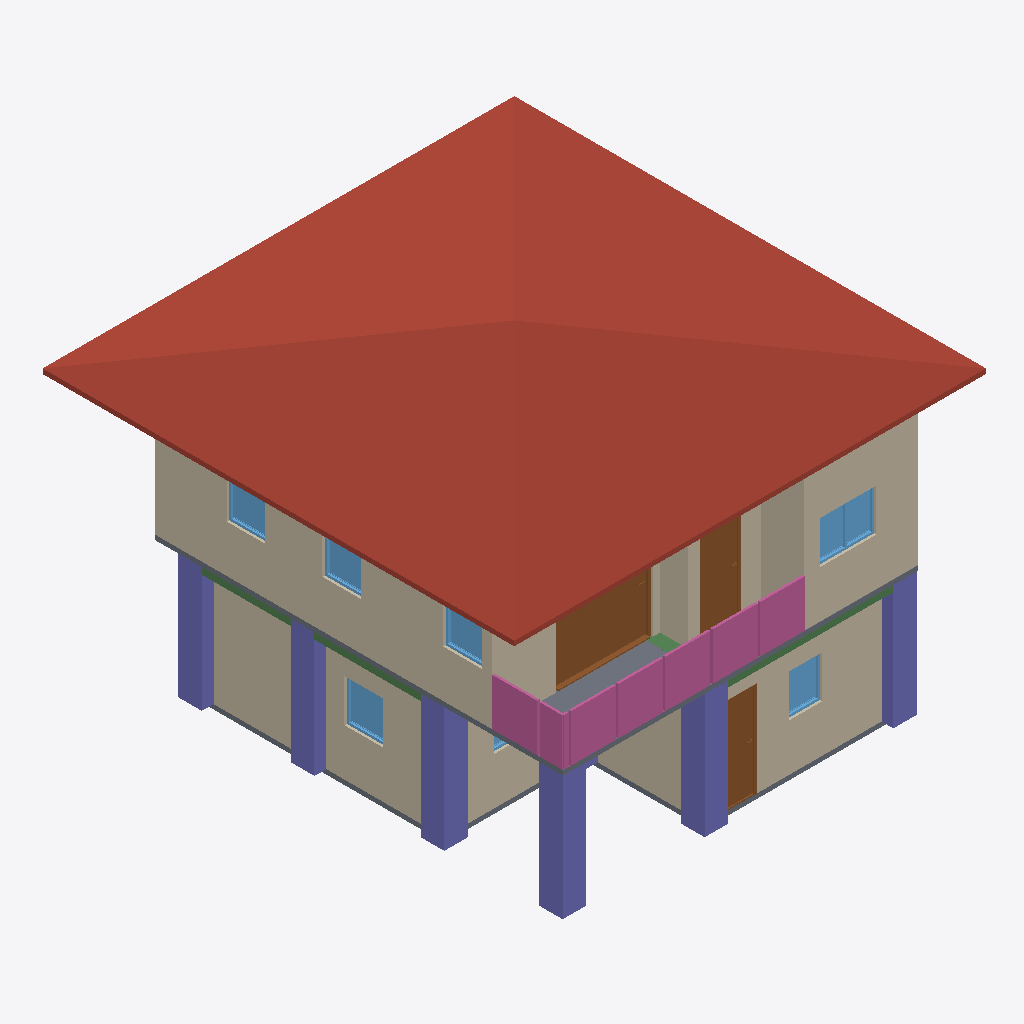
Isometric view of an IFC building model (IFC-SPF (STEP), schema IFC4, length unit metre), seen from the south-west, elements coloured by IFC class: 10 walls (beige), 7 columns (violet), 7 windows (light blue), 4 railings (pink), 3 doors (brown), 3 beams (green), 2 slabs (grey), 1 roof (red-brown).
Extent 10.0 m × 10.1 m × 7.1 m (x, y, z). Storeys (3): GF at 0.00 m; 2F at 3.00 m; Roof at 6.00 m. Elements (112): 30 IfcWall, 28 IfcColumn, 15 IfcBeam, 11 IfcRailing, 10 IfcDoor, 9 IfcWindow, 5 IfcSlab, 2 IfcStairFlight, 1 IfcCovering, 1 IfcRoof.

HEADER;
FILE_DESCRIPTION(('ViewDefinition[DesignTransferView]'),'2;1');
FILE_NAME('s05-activity.ifc','2026-10-07T15:13:21+08:00',(''),(''),'IfcOpenShell 0.8.5-post1','Bonsai 0.8.5-post1','Nobody');
FILE_SCHEMA(('IFC4'));
ENDSEC;
DATA;
#1=IFCPROJECT('1Vtc6nH5rE4xCTsgFeQ3w5',$,'My Project',$,$,$,$,(#10,#22),#5);
#27=IFCSITE('1$Fjf3lLPB4OvExBGcjlv0',$,'My Site',$,$,#50,$,$,$,$,$,$,$,$);
#33=IFCBUILDING('08eGIKvrf6_Bj4aFsPNp0S',$,'My Building',$,$,#56,$,$,$,$,$,$);
#39=IFCBUILDINGSTOREY('2qartLwbTCMxUZO3aRLixk',$,'GF',$,$,#62,$,$,$,$);
#92=IFCBUILDINGSTOREY('0HpModR058aBaAZeZiauJC',$,'2F',$,$,#5698,$,$,$,$);
#10927=IFCBUILDINGSTOREY('0FQiNgI3L1I9yQ1n_utSpo',$,'Roof',$,$,#10948,$,$,$,$);
#11063=IFCROOF('2Hm_kTyuj5vRq6S7DXwAn$',$,'Roof',$,$,#11376,#11072,$,$);
#5895=IFCWALL('06edC3Cp55aQi9WjM3qwke',$,'Wall',$,$,#6277,#5901,$,$);
#899=IFCWALL('1pvZzIVrjEzgsXIexwPAbP',$,'Wall',$,$,#1084,#905,$,$);
#6020=IFCWALL('1AD41oSKr6WAamPt_wY7aS',$,'Wall',$,$,#6432,#6026,$,$);
#116=IFCWALL('1_j_adfiXEAAuwEn2Ep6AG',$,'Wall',$,$,#1823,#124,$,$);
#6516=IFCSLAB('1vPBE10uL0UBo9UB2_mhJY',$,'Slab.002',$,$,#6524,#6531,$,$);
#15280=IFCCOLUMN('11__dlBMz28RZZo4_Zk95O',$,'Column',$,$,#15306,#15291,$,$);
#11187=IFCDOOR('3T$lsurFL9gQsQEk$JCfjD',$,'Door',$,$,#11366,#11196,$,2.0,2.043360471725464,$,.SLIDING_TO_RIGHT.,$);
#13950=IFCCOLUMN('2Bmm1dylH0pwuQHCqpImiH',$,'Column',$,$,#13957,#13961,$,$);
#13861=IFCCOLUMN('1MsQcaHoz8Hw2du_KaYu20',$,'Column',$,$,#13869,#13873,$,$);
#11699=IFCRAILING('1KKCwF8cPBoO7otV3dpj4I',$,'Railing',$,$,#11700,#11712,$,$);
#11720=IFCRAILING('2H4U0n_WPEUQofbTMiQOMe',$,'Railing',$,$,#12083,#11733,$,$);
#13928=IFCCOLUMN('01cTSTpOPBWgMia4snKDSj',$,'Column',$,$,#13935,#13939,$,$);
#13972=IFCCOLUMN('0zpbfGUln8rxX2LoyVn9T0',$,'Column',$,$,#14020,#13983,$,$);
#13884=IFCCOLUMN('3EMOWpqbf5MgITT_JymKsV',$,'Column',$,$,#13891,#13895,$,$);
#1238=IFCWALL('0CSoebChD6zQE_0HfWA_Uy',$,'Wall',$,$,#1249,#1244,$,$);
#924=IFCWALL('3JNSPHNvf5sOfgaQYmt3PQ',$,'Wall',$,$,#1116,#930,$,$);
#5995=IFCWALL('0iRnZLBvL5WPq6xMMKLlFC',$,'Wall',$,$,#6400,#6001,$,$);
#11902=IFCRAILING('1ZhdmNBMj8lQyJiMko7BDV',$,'Railing',$,'FRAMELESS_PANEL',#12093,#11911,$,.USERDEFINED.);
#5920=IFCWALL('01lSL71brBO9Ka0x5c75_q',$,'Wall',$,$,#6309,#5926,$,$);
#7499=IFCDOOR('2Lle1Ex19Amxp3igNgc4u8',$,'Door',$,$,#7827,#7508,$,2.0,0.8732749223709106,$,.SINGLE_SWING_LEFT.,$);
#1993=IFCDOOR('2HbrK36DH6AfPyC67A0pJJ',$,'Door',$,$,#3529,#2002,$,2.0,0.7480300664901733,$,$,$);
#5970=IFCWALL('2vx6rwA3942hF$PPMWI3xS',$,'Wall',$,$,#5981,#5976,$,$);
#11816=IFCRAILING('3Owqq2XWP87fNAFc_BGzN6',$,'Railing',$,'FRAMELESS_PANEL',#12088,#11825,$,.USERDEFINED.);
#1862=IFCSLAB('3yFqguBl9Boh$Hwv9J4juh',$,'Slab',$,$,#1870,#1877,$,$);
#8147=IFCWINDOW('29upKaiVj0dg7u8DKpDriH',$,'Window',$,$,#10887,#8156,$,0.8999999761581421,1.201168179512024,$,.DOUBLE_PANEL_VERTICAL.,$);
#5945=IFCWALL('1YoCFxm4b5yQO1Xl3HkMPW',$,'Wall',$,$,#6341,#5951,$,$);
#5233=IFCWINDOW('3IQo9i93v17urfHaOb_gB0',$,'Window',$,$,#5407,#5243,$,0.8999999761581421,0.8128749132156372,$,.SINGLE_PANEL.,$);
#14336=IFCBEAM('2R9G4O6tXDrw8exlo4$JAC',$,'Beam',$,$,#14343,#14347,$,$);
#3995=IFCWINDOW('1WV2fIgJf40PNwdRWsND7p',$,'Window',$,$,#4493,#4005,$,0.8999999761581421,0.7006973028182983,$,.SINGLE_PANEL.,$);
#8617=IFCWINDOW('2BKAPtUPT4XP5UnmNQN$j7',$,'Window',$,$,#10897,#8626,$,0.8999999761581421,0.8128748536109924,$,$,$);
#8941=IFCWINDOW('0YqlQhMXr4OOBrxj64gVcB',$,'Window',$,$,#9202,#8950,$,0.8999999761581421,0.8128748536109924,$,.SINGLE_PANEL.,$);
#8522=IFCWINDOW('1MvyBKemj48AEut4SEbI1I',$,'Window',$,$,#10892,#8531,$,0.8999999761581421,0.8128748536109924,$,$,$);
#14461=IFCBEAM('2aIKU1BSr12R5Q5HRIxgMs',$,'Beam',$,$,#14549,#14472,$,$);
#14314=IFCBEAM('1BfeDzLTH4kh3$Nmcn4lkx',$,'Beam',$,$,#14321,#14325,$,$);
#4575=IFCWINDOW('3m8F7OdzDBHByk2Kx6vxl$',$,'Window',$,$,#5151,#4585,$,0.8999999761581421,1.224073052406311,$,.DOUBLE_PANEL_VERTICAL.,$);
#14102=IFCCOLUMN('0zugITdMvDgx2VvddKcJ0p',$,'Column',$,$,#14128,#14113,$,$);
ENDSEC;
